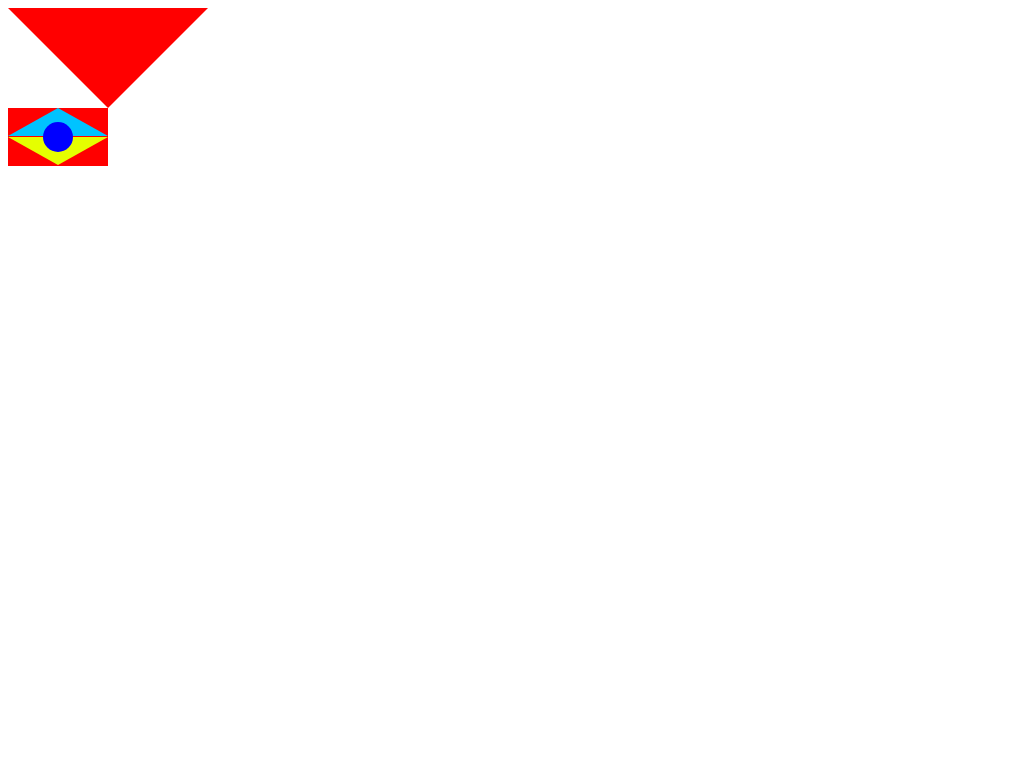

Reproduce this picture with HTML and CSS.

<!-- file: index.html -->
<!DOCTYPE html>
<html lang="en">
<head>
    <meta charset="UTF-8">
    <meta http-equiv="X-UA-Compatible" content="IE=edge">
    <meta name="viewport" content="width=device-width, initial-scale=1.0">
    <title>Document</title>
    <link rel="stylesheet" href="style.css">
</head>
<body>
    <div class="triangle">

    </div>
    <div class="hexagon">
        <div class="circle"></div>
    </div>
    
</body>
</html>

/* file: style.css */
.triangle{
    height: 0;
    width: 0;
    /* border-left: 500px solid gray;
    border-right: 500px solid gray; */
    border-left: 100px solid transparent;
    border-right: 100px solid transparent;
    /* border-bottom: 500px solid red; */
    border-top: 100px solid red;
    /* background-color: turquoise; */
    background: transparent;
}

.hexagon{
    width: 100px;
    height: 57.735px;
    background: red;
    position: relative;
}
.hexagon::before, .hexagon::after{
    content: "";
    position: absolute;
    left: 0;
    width: 0;
    height: 0;
    border-left: 50px solid transparent;
    border-right: 50px solid transparent;
}

/* .hexagon::before{
    top: -28.8675px;
    border-bottom: 28.8675px solid rgb(229, 255, 0);
}
.hexagon::after{
    bottom: -28.8675px;
    border-top: 28.8675px solid rgb(0, 195, 255);
} */
.hexagon::before{
    top: 28.8675px;
    border-top: 28.8675px solid rgb(229, 255, 0);
}
.hexagon::after{
    /* top: 12.1325px; */
    border-bottom: 28.8675px solid rgb(0, 195, 255);
    /* margin-left: -100px; */
}
.circle{
    height: 30px;
    width: 30px;
    border-radius: 50%;
    background: blue;
    position: absolute;
    top: 50%;
    left: 50%;
    transform: translate(-50%,-50%);
    z-index: 1;
}
